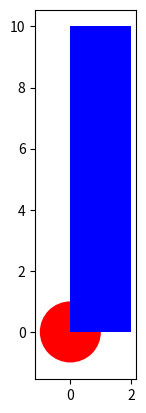

Here is the Python script that generated this plot:
#!/usr/bin/env python
# coding: utf-8

# # 03 Fundamentals

# - Conditions 
# - Branching
# - Loops
# - Functions
# - Objects 
# - Classes

# # Conditions 

# In[ ]:


a = 6
a


# In[ ]:


a == 7


# In[ ]:


a == 6


# In[ ]:


i = 101
i > 100


# In[ ]:


i = 99
i > 100


# In[ ]:


"AC/DC" == "Micheal Jackson"


# In[ ]:


"AC/DC" != "Micheal Jackson"


# ## Branching

# In[ ]:


age=17
if age>=18:
    print("Enter")
print("Move")


# In[ ]:


age=17
if age>=18:
    print("Enter")
else:
    print("Meat Loaf")
print("Move")


# In[ ]:


age=18
if age>18:
    print("Enter")
elif age==18:
    print("Pink Floyd")
else:
    print("Meat Loaf")
print("Move")


# ## Logic Operators

# In[ ]:


not (True)


# In[ ]:


not (False)


# In[ ]:


A = False
B = True
A or B


# In[ ]:


A = False
B = False
A or B


# In[ ]:


album_year = 1990
if (album_year<1980) or (album_year>1989):
    print("This 70's or 90's")
else:
    print("This 80's")


# In[ ]:


A = False
B = True
A and B


# In[ ]:


A = True
B = True
A and B


# In[ ]:


album_year = 1983
if (album_year>1979) and (album_year<1990):
    print("This 80's")


# # Loops

# In[ ]:


range(3)


# In[ ]:


list(range(3))


# In[ ]:


list(range(10,15))


# ## for loops

# In[ ]:


squares_indexes = range(5)
list(squares_indexes)


# In[ ]:


squares = ['red','yellow','green','purple','blue']
squares


# In[ ]:


print(f'Before squares {squares}')

for i in range(5):
    
    print(f'Before square {i} is {squares[i]}')
    
    squares[i]="white"
    
    print(f'After square {i} is {squares[i]}')

    print(f'After squares {squares}')    


# In[ ]:


squares = ['red','yellow','green']
squares


# In[ ]:


for square in squares:
    print(square)


# In[ ]:


for i,square in enumerate(squares):
    print(f'index {i},square {square}')


# ## while loop

# In[ ]:


squares = ['orange','orange','purple','blue']
squares


# In[ ]:


newsquares =[]
newsquares


# In[ ]:


i=0
i


# In[ ]:


while squares[i]=='orange':
    newsquares.append(squares[i])
    i+=1
newsquares


# # Functions

# In[ ]:


def function(a):
    """add 1 to a"""
    b = a + 1
    print(f'a + 1 = {b}')
    return b


# In[ ]:


function(3)


# In[ ]:


def f1(input):
    """add 1 to input"""
    output=input+1
    return output


# In[ ]:


def f2(input):
    """add 2 to input"""
    output=input+2
    return output


# In[ ]:


f1(1)
f2(f1(1))
f2(f2(f1(1)))
f1(f2(f2(f1(1))))


# ## Built-in Functions

# In[ ]:


album_ratings = [10.0,8.5,9.5]
album_ratings


# In[ ]:


Length=len(album_ratings)
Length


# In[ ]:


Sum=sum(album_ratings)
Sum


# ## Sorted vs Sort

# In[ ]:


print(f'Before album_ratings {album_ratings}')
sorted_album_ratings=sorted(album_ratings)
print(f'sorted_album_ratings {sorted_album_ratings}')
print(f'After album_ratings {album_ratings}')


# In[ ]:


print(f'Before album_ratings {album_ratings}')
album_ratings.sort()
print(f'After album_ratings {album_ratings}')


# ## Making Functions

# In[ ]:


def add1(a):
    """
    add 1 to a
    """
    b=a+1
    return b


# In[ ]:


help(add1)


# In[ ]:


add1(5)


# In[ ]:


c=add1(10)
c


# In[ ]:


def Mult(a,b):
    c=a*b
    return c


# In[ ]:


Mult(2,3)


# In[ ]:


Mult(2,'Micheal Jackson ')


# In[ ]:


def MJ():
    print('Micheal Jackson')


# In[ ]:


MJ()


# In[ ]:


def NoWork():
    pass


# In[ ]:


NoWork()


# In[ ]:


print(NoWork())


# In[ ]:


def NoWork():
    pass
    return None


# In[ ]:


NoWork()


# In[ ]:


print(NoWork())


# In[ ]:


def add1(a):
    b=a+1
    print(f'{a} plus 1 equals {b}')
    return b


# In[ ]:


add1(2)


# In[ ]:


def printStuff(Stuff):
    for i,s in enumerate(Stuff):
        print(f'Album {i} Rating is {s}')


# In[ ]:


album_ratings


# In[ ]:


printStuff(album_ratings)


# ## Collecting arguments

# In[ ]:


def ArtistNames(*names):
    for name in names:
        print(f'Name {name}')


# In[ ]:


ArtistNames("Micheal Jackson","AC/DC","Pink Floyd")


# In[ ]:


ArtistNames("Micheal Jackson","AC/DC")


# ## Scope

# ### Global Scope

# In[ ]:


def AddDC(y):
    x =y+"DC"
    print(f'Local x {x}')
    return x
x="AC"
print(f'Global x {x}')
z=AddDC(x)
print(f'Global z {x}')


# ### Local Variables

# In[ ]:


def Thriller():
    Date=1982
    return Date
Thriller()


# In[ ]:


# Date
# NameError: name 'Date' is not defined


# In[ ]:


Date = 2017


# In[ ]:


print(Thriller())


# In[ ]:


print(Date)


# In[ ]:


def ACDC(y):
    print(f'Rating {Rating}')
    return Rating+y


# In[ ]:


Rating=9
Rating


# In[ ]:


z=ACDC(1)
print(f'z {z}')


# In[ ]:


print(f'Rating {Rating}')


# In[ ]:


def PinkFloyd():
    global ClaimedSales
    ClaimedSales = '45 million'
    return ClaimedSales


# In[ ]:


PinkFloyd()


# In[ ]:


print(f'ClaimedSales {ClaimedSales}')


# In[ ]:


def type_of_album(artist, album, year_released):
    
    print(artist, album, year_released)
    if year_released > 1980:
        return "Modern"
    else:
        return "Oldie"
    
x = type_of_album("Michael Jackson", "Thriller", 1980)
print(x)


# # Objects  

# In[ ]:


type([1,34,3])


# In[ ]:


type(1)


# In[ ]:


type("yellow")


# In[ ]:


type({"dog":1,"cat":2})


# In[ ]:


Ratings = [10,9,6,5]
Ratings


# In[ ]:


Ratings.sort()
Ratings


# In[ ]:


Ratings.reverse()
Ratings


# # Classes

# ## Define Classes

# In[ ]:


# Class Circle
# Data Attributes radius,color

class Circle(object):
    pass


# In[ ]:


# Object 1: instance of type Circle

# Data Attributes 
# radius=4
# color='red'


# In[ ]:


# Object 2: instance of type Circle

# Data Attributes 
# radius=2
# color='green'


# In[ ]:


# Class Rectangle
# Data Attributes width,height,color

class Rectangle(object):
    pass


# In[ ]:


# Object 1: instance of type Rectangle

# Data Attributes 
# widrh=2
# height=2
# color='blue'


# In[ ]:


# Object 2: instance of type Rectangle

# Data Attributes 
# widrh=3
# height=1
# color='yellow'


# In[ ]:


class Circle(object):
    def __init__(self,radius,color):
        self.radius = radius
        self.color = color


# In[ ]:


class Rectangle(object):
    def __init__(self,height,width,color):
        self.height = height
        self.width = width
        self.color = color


# In[ ]:


RedCircle = Circle(10,"red")
print(f'RedCircle radius {RedCircle.radius}')
print(f'RedCircle color {RedCircle.color}')


# In[ ]:


C1 = Circle(10,"blue")
print(f'C1 radius {C1.radius}')
print(f'C1 color {C1.color}')


# In[ ]:


C1.color = 'yellow'
print(f'C1 radius {C1.radius}')
print(f'C1 color {C1.color}')


# In[ ]:


C1.radius = 25
C1.color = 'green'

print(f'C1 radius {C1.radius}')
print(f'C1 color {C1.color}')


# ## Methods

# In[ ]:


# Method add_radius to change Circle size


# In[ ]:


class Circle(object):
    def __init__(self,radius,color):
        self.radius = radius
        self.color = color
        
    def add_radius(self,r):
        self.radius = self.radius + r
        return self.radius
    
    def change_color(self,c):
        self.color = c
        return self.color
    
    def draw_circle():
        pass


# In[ ]:


C1=Circle(2,'red')
print(f'C1 radius {C1.radius}')
print(f'C1 color {C1.color}')


# In[ ]:


C1.add_radius(8)
print(f'C1 radius {C1.radius}')
print(f'C1 color {C1.color}')


# In[ ]:


C1.change_color('blue')
print(f'C1 radius {C1.radius}')
print(f'C1 color {C1.color}')


# In[ ]:


dir(Circle)


# In[ ]:


import matplotlib.pyplot as plt
get_ipython().run_line_magic('matplotlib', 'inline')


# In[ ]:


class Circle(object):
    def __init__(self,radius,color):
        self.radius = radius
        self.color = color
        
    def add_radius(self,r):
        self.radius = self.radius + r
        return self.radius
    
    def change_color(self,c):
        self.color = c
        return self.color
    
    def draw_circle(self):
        plt.gca().add_patch(plt.Circle((0, 0), radius=self.radius, fc=self.color))
        plt.axis('scaled')
        plt.show() 


# In[ ]:


RedCircle = Circle(1,'red')

print(f'RedCircle radius {RedCircle.radius}')
print(f'RedCircle color {RedCircle.color}')


# In[ ]:


RedCircle.draw_circle()


# In[ ]:


# Create a new Rectangle class for creating a rectangle object

class Rectangle(object):
    
    # Constructor
    def __init__(self, width=2, height=3, color='r'):
        self.height = height 
        self.width = width
        self.color = color
    
    # Method
    def draw_rectangle(self):
        plt.gca().add_patch(plt.Rectangle((0, 0), self.width, self.height ,fc=self.color))
        plt.axis('scaled')
        plt.show()


# In[ ]:


SkinnyBlueRectangle = Rectangle(2, 10, 'blue')
print(f'SkinnyBlueRectangle height {SkinnyBlueRectangle.height}')
print(f'SkinnyBlueRectangle width {SkinnyBlueRectangle.width}')
print(f'SkinnyBlueRectangle color {SkinnyBlueRectangle.color}')


# In[ ]:


SkinnyBlueRectangle.draw_rectangle()

